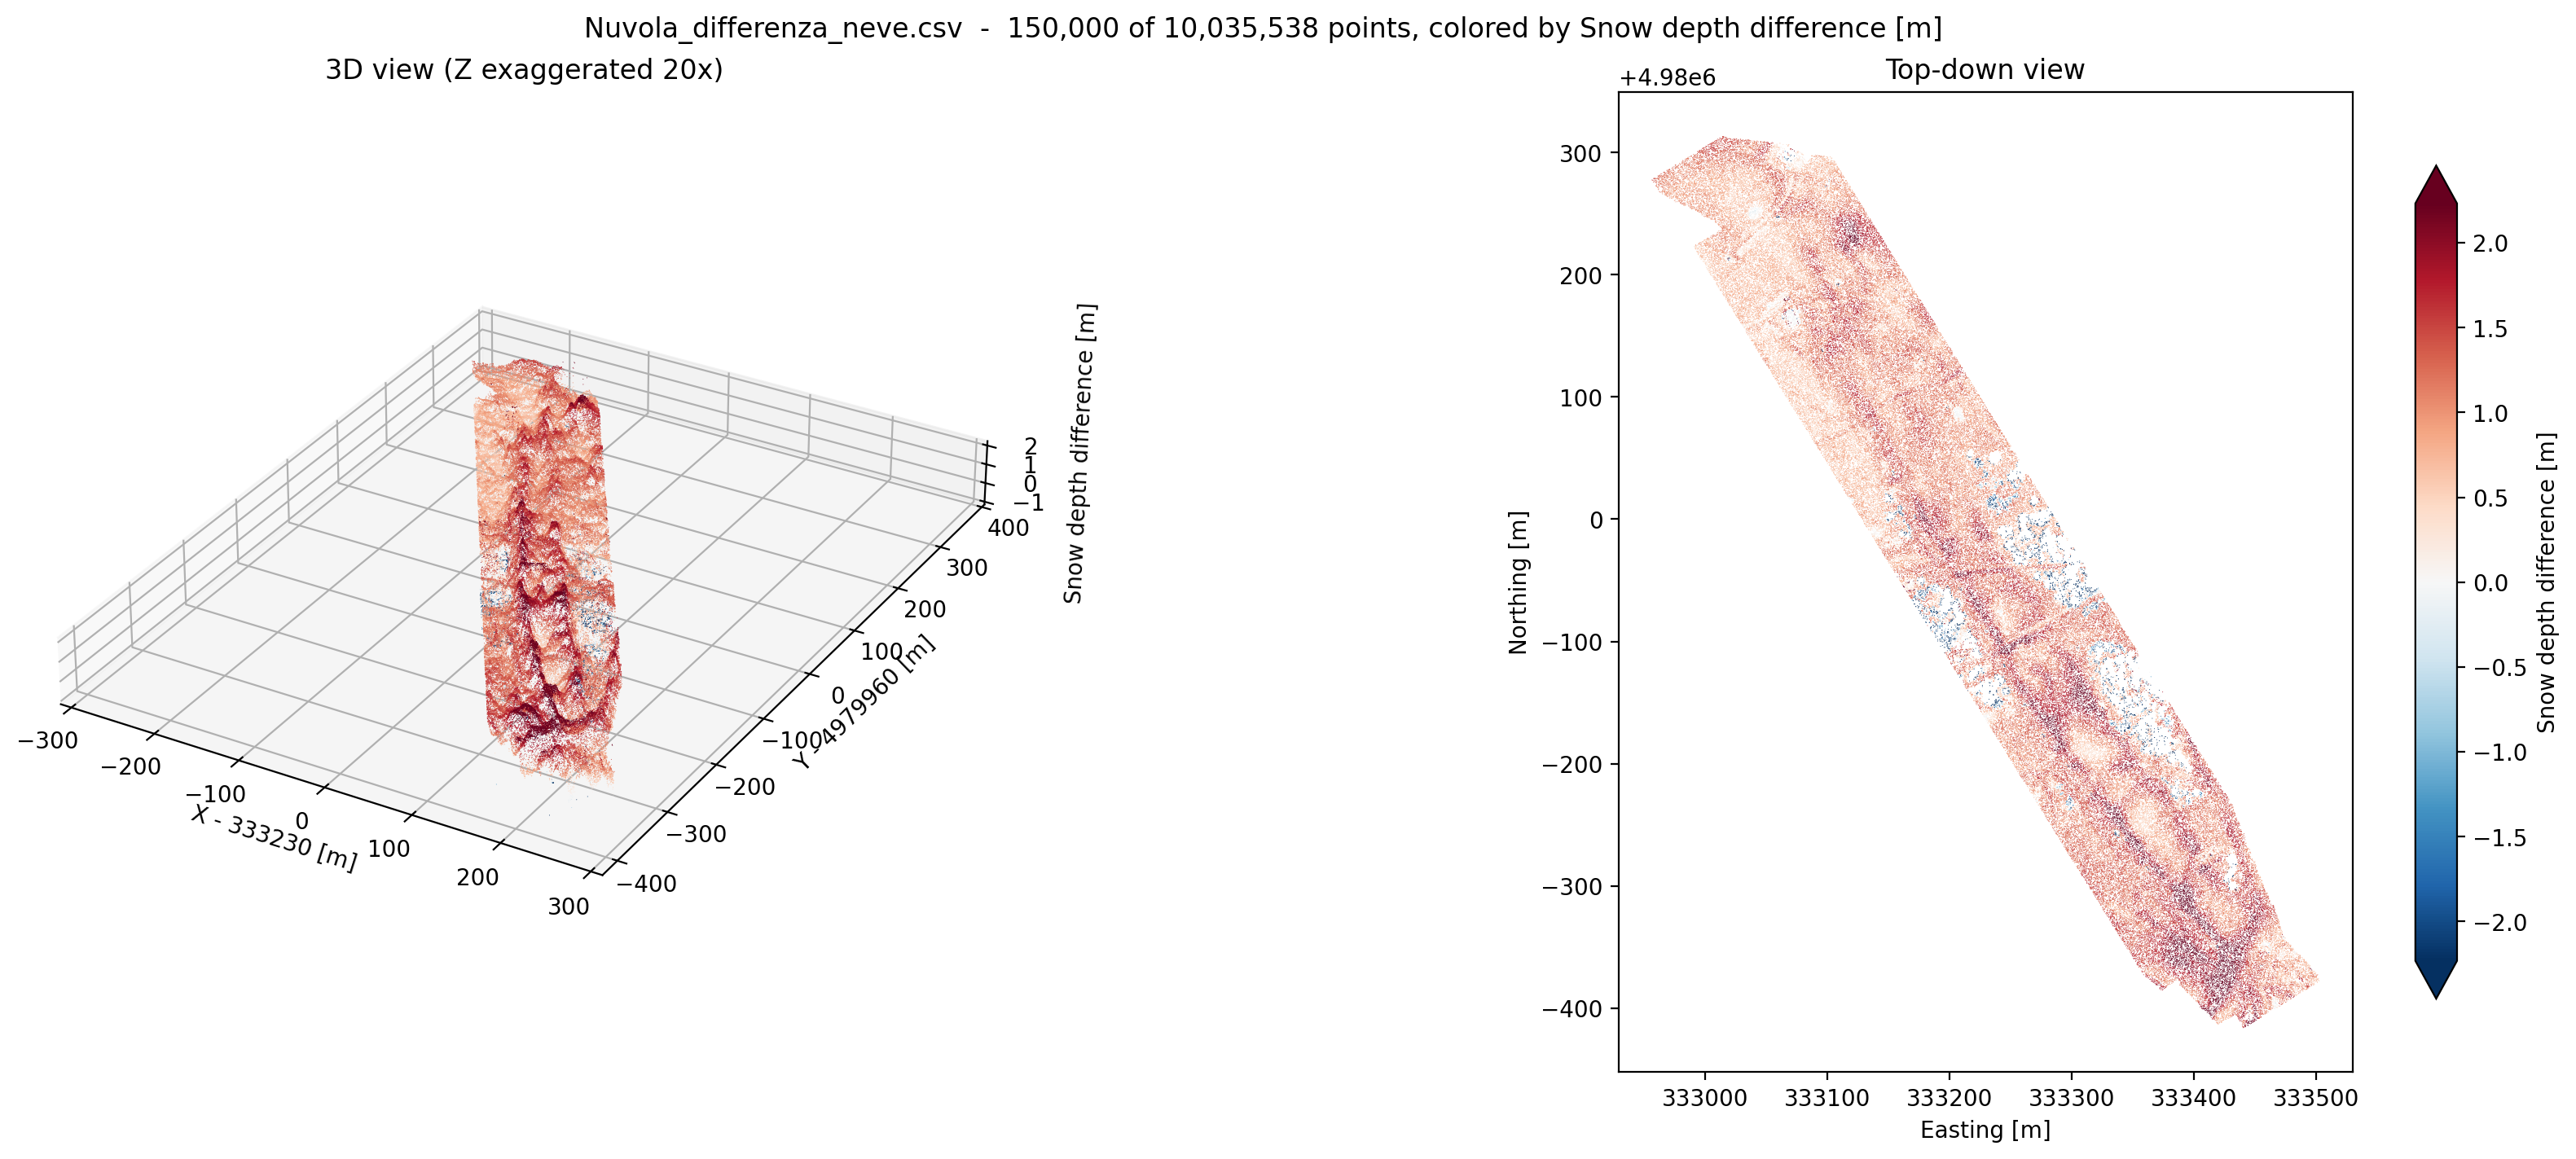

Source code (Python):
"""
Visualize a CloudCompare CSV point cloud (`data/snow_depth/Nuvola_differenza_neve.csv`).

Renders a two-panel figure: a 3D scatter plus a top-down XY map. The CSV header
is commented out by CloudCompare (`//X,Y,Z,Relative height`), and in these
snow-difference clouds Z *is* the difference - Z and `Relative height` are the
same column - so the scalar is labelled and coloured as a depth difference
rather than as an elevation.

The colour scale spans a robust percentile range: a handful of gross outliers
(tens of metres) would otherwise flatten the whole scale around the ~1.5 m of
real signal. When the clipped range straddles zero the map is diverging and
centred on 0, the no-change level; otherwise it is sequential.

An optional `--open3d` flag opens the interactive Open3D viewer. open3d is only
installed in `.venv` / `.lasreading`, so it is imported lazily and the script
degrades with a message when it is missing.

Usage
-----
    python vis_csv.py                          # 2-panel figure -> vis_csv.png
    python vis_csv.py --color z                # colour by the raw Z column
    python vis_csv.py --clip 0 100             # no percentile clipping
    python vis_csv.py --max-points 0           # plot every point (slow, 10M)
    python vis_csv.py --no-show                # save the PNG only (headless)
    .venv/bin/python vis_csv.py --open3d       # interactive 3D viewer

Output
------
    vis_csv.png     two-panel figure written to the repo root
"""

import argparse
from pathlib import Path

import numpy as np
import pandas as pd
import matplotlib.pyplot as plt
from matplotlib.cm import ScalarMappable
from matplotlib.colors import Normalize
from matplotlib.ticker import MaxNLocator

# ---------------- SETTINGS ----------------
ROOT            = Path(__file__).resolve().parent
SNOW_DIR        = ROOT / "data" / "snow_depth"
DEFAULT_CSV     = SNOW_DIR / "Nuvola_differenza_neve.csv"
DEFAULT_PNG     = "vis_csv.png"
DEFAULT_MAX_PTS = 150_000          # visual downsample; 0 = plot everything
DIVERGING_CMAP  = "RdBu_r"         # used when the scalar straddles 0
SEQUENTIAL_CMAP = "turbo"          # used when it does not
DEFAULT_CLIP    = (2.0, 98.0)      # robust percentile range for the colour scale
# ------------------------------------------


def resolve_csv_path(arg):
    """
    Resolve the CSV path, tolerating a missing `data/snow_depth/` component.

    Parameters
    ----------
    arg : str or Path
        Path as given on the command line. Relative paths are resolved against
        the repo root, not the current working directory.

    Returns
    -------
    Path
        An existing CSV file.
    """
    p = Path(arg)
    if not p.is_absolute():
        p = ROOT / p

    if p.is_file():
        return p

    # e.g. `data/Nuvola_differenza_neve.csv` -> `data/snow_depth/Nuvola_...csv`
    fallback = SNOW_DIR / p.name
    if fallback.is_file():
        print(f"[Info] {p} not found, using {fallback} instead.")
        return fallback

    available = sorted(SNOW_DIR.glob("*.csv")) if SNOW_DIR.is_dir() else []
    listing = "\n".join(f"  - {f.relative_to(ROOT)}" for f in available) or "  (none)"
    raise SystemExit(f"[Error] CSV file not found: {p}\nAvailable clouds:\n{listing}")


def load_csv(path):
    """
    Read a CloudCompare CSV export.

    X/Y stay float64 - they are UTM metres, and float32 only carries ~7
    significant digits, which is coarser than a decimetre at 3.3e5 m. Z and the
    relative height are read as float32, which halves the memory on a 10M-row
    file.

    Returns
    -------
    P : (N, 3) float64 ndarray
        XYZ coordinates in the file's CRS.
    depth : (N,) float32 ndarray or None
        The `Relative height` column, or None when the file has no such column.
    """
    header = pd.read_csv(path, nrows=0).columns.tolist()
    # CloudCompare comments out the header line: `//X,Y,Z,...`
    names = [c.lstrip("/").strip() for c in header]
    if len(names) < 3:
        raise SystemExit(f"[Error] {path.name} has fewer than 3 columns: {names}")

    xyz = names[:3]
    depth_col = next((n for n in names[3:] if "height" in n.lower()), None)

    usecols = xyz + ([depth_col] if depth_col else [])
    dtype = {xyz[0]: np.float64, xyz[1]: np.float64, xyz[2]: np.float32}
    if depth_col:
        dtype[depth_col] = np.float32

    print(f"[Info] Reading {path.name} ({path.stat().st_size / 1e6:.0f} MB), "
          "this takes a few seconds...")
    df = pd.read_csv(path, header=0, names=names, usecols=usecols, dtype=dtype)

    P = np.column_stack([df[xyz[0]].to_numpy(),
                         df[xyz[1]].to_numpy(),
                         df[xyz[2]].to_numpy().astype(np.float64)])
    depth = df[depth_col].to_numpy() if depth_col else None

    print(f"[OK] Loaded {path.name}: {P.shape[0]:,} points, columns {names}")
    print(f"     X: {P[:, 0].min():.2f} .. {P[:, 0].max():.2f} m")
    print(f"     Y: {P[:, 1].min():.2f} .. {P[:, 1].max():.2f} m")
    print(f"     Z: {P[:, 2].min():.2f} .. {P[:, 2].max():.2f} m")
    if depth is not None:
        same = np.allclose(P[:, 2], depth, atol=1e-4)
        print(f"     {depth_col}: {depth.min():.2f} .. {depth.max():.2f} m"
              f"{' (identical to Z)' if same else ''}")

    return P, depth


def pick_colors(scalar, cmap_name, clip):
    """
    Map the scalar to per-point RGB.

    The normalisation spans the `clip` percentile range rather than the raw
    min/max, so that isolated outliers do not compress the colour scale. A range
    that straddles 0 is made symmetric about it and drawn with a diverging map,
    which puts "no change" at the neutral centre colour.

    Returns
    -------
    colors : (N, 3) float ndarray
        Per-point RGB in [0, 1].
    norm : Normalize
        The normalisation used, so the colorbar can match the points.
    cmap : Colormap
    """
    if clip[1] > clip[0]:
        lo, hi = (float(v) for v in np.percentile(scalar, clip))
    else:
        lo, hi = float(scalar.min()), float(scalar.max())

    diverging = lo < 0.0 < hi
    if diverging:
        half = max(abs(lo), abs(hi))
        lo, hi = -half, half

    if cmap_name == "auto":
        cmap_name = DIVERGING_CMAP if diverging else SEQUENTIAL_CMAP

    if clip[1] > clip[0]:
        outside = int(((scalar < lo) | (scalar > hi)).sum())
        print(f"[Info] Colour scale clipped to the {clip[0]:g}-{clip[1]:g} percentile "
              f"-> [{lo:.2f}, {hi:.2f}] m; {outside:,} points saturate "
              "(use --clip 0 100 to disable).")

    cmap = plt.get_cmap(cmap_name)
    norm = Normalize(vmin=lo, vmax=hi)
    return cmap(norm(scalar))[:, :3], norm, cmap


def subsample(P, colors, max_points, seed=0):
    """Randomly thin the cloud for plotting only. Reproducible via `seed`."""
    n = P.shape[0]
    if max_points <= 0 or n <= max_points:
        return P, colors, n

    idx = np.random.default_rng(seed).choice(n, size=max_points, replace=False)
    idx.sort()
    print(f"[Info] Subsampled {n:,} -> {max_points:,} points for plotting "
          f"(use --max-points 0 to plot all).")
    return P[idx], colors[idx], n


def plot_matplotlib(P, colors, norm, label, cmap, n_total, args, zlim=None):
    """
    Draw the 3D scatter + top-down map, save the PNG and optionally show it.

    `zlim` bounds the 3D z-axis; outliers otherwise stretch it so far that the
    real relief collapses onto a single plane. The z axis is then exaggerated
    relative to the true metric aspect, because a decimetre-scale difference
    over a half-kilometre footprint is invisible at 1:1 - the factor is stated
    in the panel title.
    """
    x, y, z = P[:, 0], P[:, 1], P[:, 2]
    dx, dy = np.ptp(x), np.ptp(y)
    z_lo, z_hi = zlim if zlim is not None else (float(z.min()), float(z.max()))
    dz = max(z_hi - z_lo, 1e-9)

    # Give the z axis about an eighth of the footprint's visual extent, capped:
    # past ~20x the sheet reads as noise rather than as relief.
    exag = min(20.0, max(1.0, 0.12 * max(dx, dy) / dz))

    # Constrained layout, not tight_layout. Neither engine measures the 3D
    # z-axis label (it is drawn outside the axes rect), so the panels also get
    # an explicit gap to keep it clear of the map's y-axis label.
    fig = plt.figure(figsize=(16, 7), layout="constrained")
    fig.get_layout_engine().set(wspace=0.12)

    # ---------- 1) 3D scatter (coordinates centred: UTM values are huge) ----------
    x0, y0 = float(x.mean()), float(y.mean())
    ax3d = fig.add_subplot(1, 2, 1, projection="3d")
    ax3d.scatter(x - x0, y - y0, np.clip(z, z_lo, z_hi),
                 c=colors, s=args.point_size, marker=".", linewidths=0, depthshade=False)
    ax3d.set_xlabel(f"X - {x0:.0f} [m]")
    ax3d.set_ylabel(f"Y - {y0:.0f} [m]")
    ax3d.set_zlabel(label)
    ax3d.set_zlim(z_lo, z_hi)
    # The exaggerated z axis is still short next to the footprint, so the default
    # tick density would overprint the labels.
    ax3d.zaxis.set_major_locator(MaxNLocator(nbins=4))
    ax3d.set_box_aspect((max(dx, 1e-9), max(dy, 1e-9), dz * exag))
    ax3d.set_title("3D view" if exag <= 1.0 else f"3D view (Z exaggerated {exag:.0f}x)")

    # ---------- 2) Top-down XY map ----------
    ax2d = fig.add_subplot(1, 2, 2)
    ax2d.scatter(x, y, c=colors, s=args.point_size, marker=".", linewidths=0)
    ax2d.set_xlabel("Easting [m]")
    ax2d.set_ylabel("Northing [m]")
    ax2d.set_aspect("equal")
    ax2d.ticklabel_format(style="plain", useOffset=True)
    ax2d.set_title("Top-down view")

    sm = ScalarMappable(norm=norm, cmap=cmap)
    sm.set_array([])
    fig.colorbar(sm, ax=ax2d, shrink=0.85, extend="both").set_label(label)

    shown = P.shape[0]
    subtitle = f"{shown:,} of {n_total:,} points" if shown != n_total else f"{n_total:,} points"
    fig.suptitle(f"{Path(args.csv).name}  -  {subtitle}, colored by {label}")

    out = Path(args.out)
    if not out.is_absolute():
        out = ROOT / out
    fig.savefig(out, dpi=200, bbox_inches="tight", format="png")
    print(f"[OK] Figure saved to {out}")

    if args.show:
        plt.show()
    plt.close(fig)


def view_open3d(P, colors):
    """Open the interactive Open3D viewer, if open3d is available."""
    try:
        import open3d as o3d
    except ImportError:
        print("[Info] open3d is not installed in this interpreter, skipping the "
              "interactive viewer.\n"
              "       Try:  .venv/bin/python vis_csv.py --open3d")
        return

    pcd = o3d.geometry.PointCloud()
    pcd.points = o3d.utility.Vector3dVector(P - P.mean(axis=0))   # centre: open3d is float32 inside
    pcd.colors = o3d.utility.Vector3dVector(np.asarray(colors, dtype=np.float64)[:, :3])

    size = float(max(np.ptp(P[:, 0]), np.ptp(P[:, 1]))) * 0.1
    frame = o3d.geometry.TriangleMesh.create_coordinate_frame(size=max(size, 1.0))

    print("[Info] Opening the open3d window (close it to continue)...")
    o3d.visualization.draw_geometries([pcd, frame],
                                      window_name="Nuvola_differenza_neve",
                                      width=1600, height=900)


def parse_args():
    parser = argparse.ArgumentParser(
        description="Open and plot a CloudCompare CSV point cloud "
                    "(defaults to data/snow_depth/Nuvola_differenza_neve.csv).")

    # paths for loading and saving data (OPTIONAL)
    parser.add_argument("--csv", default=str(DEFAULT_CSV),
                        help="path to the CSV file (default: %(default)s)")
    parser.add_argument("--out", default=DEFAULT_PNG,
                        help="output PNG for the matplotlib figure (default: %(default)s)")

    # parameters for plotting (OPTIONAL)
    parser.add_argument("--color", choices=("auto", "depth", "z"), default="auto",
                        help="colour by the relative-height column or by raw Z "
                             "(auto = relative height when present) (default: %(default)s)")
    parser.add_argument("--cmap", default="auto",
                        help=f"matplotlib colormap, auto = {DIVERGING_CMAP} when the range "
                             f"straddles 0 else {SEQUENTIAL_CMAP} (default: %(default)s)")
    parser.add_argument("--clip", type=float, nargs=2, metavar=("LO", "HI"),
                        default=list(DEFAULT_CLIP),
                        help="percentile range for the colour scale, "
                             "0 100 = raw min/max (default: %(default)s)")
    parser.add_argument("--max-points", type=int, default=DEFAULT_MAX_PTS,
                        help="max points to plot, 0 = all (default: %(default)s)")
    parser.add_argument("--point-size", type=float, default=0.5,
                        help="scatter marker size (default: %(default)s)")
    parser.add_argument("--no-show", dest="show", action="store_false",
                        help="save the figure without opening a window")
    parser.add_argument("--open3d", action="store_true",
                        help="also open the interactive open3d viewer (needs .venv/.lasreading)")

    return parser.parse_args()


def main():
    args = parse_args()

    args.csv = resolve_csv_path(args.csv)
    P, depth = load_csv(args.csv)

    if args.color in ("auto", "depth") and depth is not None:
        scalar, label = depth, "Snow depth difference [m]"
    else:
        if args.color == "depth":
            print("[Info] --color depth requested but the file has no relative-height "
                  "column; falling back to Z.")
        scalar, label = P[:, 2].astype(np.float32), "Z [m]"

    colors, norm, cmap = pick_colors(scalar, args.cmap, tuple(args.clip))

    Pp, Cp, n_total = subsample(P, colors, args.max_points)

    # Bound the 3D z-axis with the same robust percentiles used for the colours,
    # computed on the full cloud rather than on the subsample.
    clip = tuple(args.clip)
    zlim = ((float(np.percentile(P[:, 2], clip[0])), float(np.percentile(P[:, 2], clip[1])))
            if clip[1] > clip[0] else None)

    # `norm` stays the full-cloud normalisation: the colors were mapped through
    # it, so the colorbar must span it too, not just the subsampled points.
    print("Max Z:", float(P[:, 2].max()), "m")
    print("Min Z:", float(P[:, 2].min()), "m")
    plot_matplotlib(Pp, Cp, norm, label, cmap, n_total, args, zlim=zlim)

    if args.open3d:
        view_open3d(P, colors)


if __name__ == "__main__":
    main()
